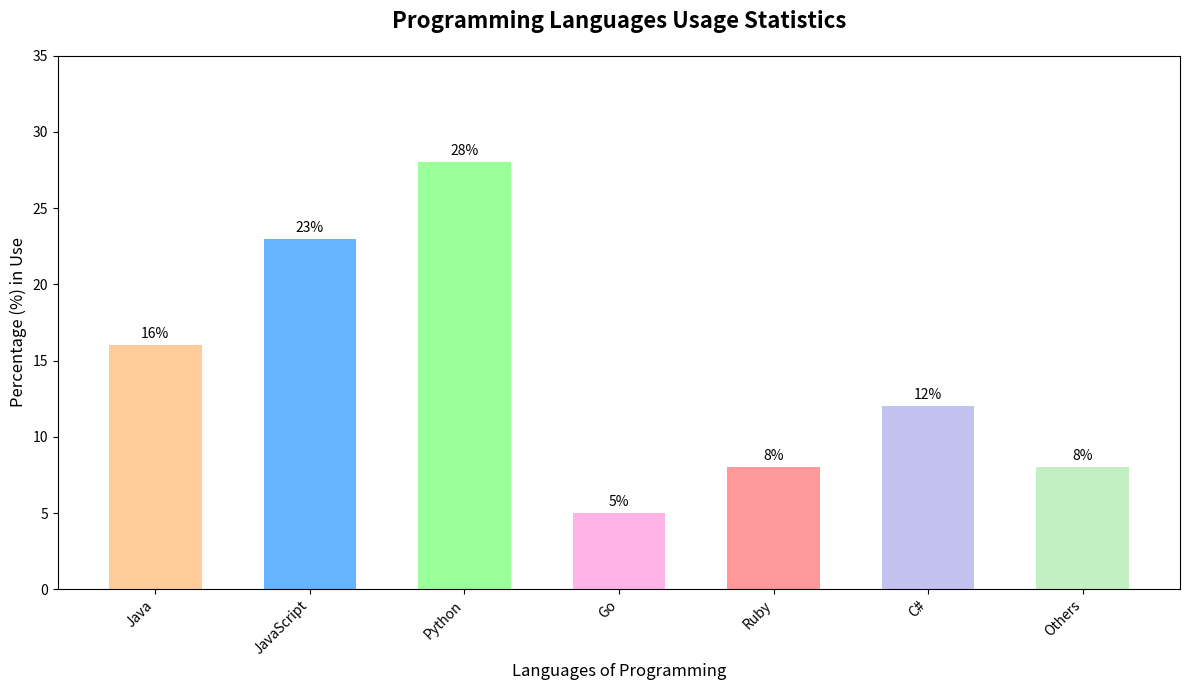

Generate this figure with matplotlib:
import matplotlib.pyplot as plt
import numpy as np

languages = ['Java', 'JavaScript', 'Python', 'Go', 'Ruby', 'C#', 'Others']  # Shuffling languages
usage_percentages = [16, 23, 28, 5, 8, 12, 8]  # Rearranging corresponding percentages

fig, ax = plt.subplots(figsize=(12, 7))
x_pos = np.arange(len(languages))

new_colors = ['#ffcc99', '#66b3ff', '#99ff99', '#ffb3e6', '#ff9999', '#c2c2f0', '#c2f0c2']  # Shuffled colors
bars = ax.bar(x_pos, usage_percentages, color=new_colors, width=0.6)

# Altering titles and labels
ax.set_title("Programming Languages Usage Statistics", fontsize=16, fontweight='bold', pad=20)
ax.set_xlabel("Languages of Programming", fontsize=12)
ax.set_ylabel("Percentage (%) in Use", fontsize=12)
ax.set_ylim(0, 35)
ax.set_xticks(x_pos)
ax.set_xticklabels(languages, rotation=45, ha='right', fontsize=10)

for bar in bars:
    height = bar.get_height()
    ax.annotate(f'{height}%',
                xy=(bar.get_x() + bar.get_width() / 2, height),
                xytext=(0, 3),
                textcoords="offset points",
                ha='center', va='bottom', fontsize=10, color='black')

plt.tight_layout()
plt.show()
